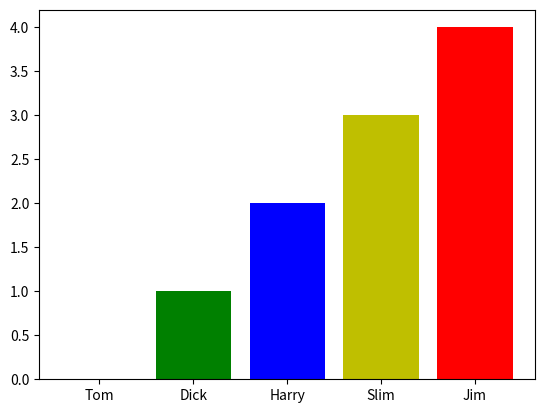

Write the Python code that produced this figure.
"""
using visual studio code
learn html
"""

import numpy as np
# 解决matplotlib中文乱码问题
import pylab as mpl
# reshape (12, 13)
import matplotlib.pyplot as plt
# 指定matplotlib的文字格式，matplotlib默认不支持中文字体
# 所以咱们要手动指定
# mpl.rcParams["font.sans-serif"] = ["SimHei"]
# # 通过figure里面的figsize属性设置画布大小
# plt.figure(figsize=(12, 8))
# # 设置x轴的刻度文本
# x = ["星期一", "星期二", "星期三", "星期四", "星期五"]
# # 根据x轴长度，自动生成y轴数据
# y = np.arange(0, 5)
# y2 = np.arange(2, 7)
# # 合并两个数组
# data = np.append(y, y2)
# # 对合并数据进行排序
# data = np.sort(data)
# # 对合并数据进行去重
# yaxis = list(set(data))
# # 得到合并之后的排序数据
# # 在画布上绘制一条线，并且这条线必须x和y的数据对应起来
# # label属性给这条线取名字, --g代表虚线且绿色
# plt.plot(x, y, '--g', label="数据1", lw=2)
# plt.plot(x, y2, '--r', label="数据2", lw=2)
# # 设置x轴的标题
# plt.xlabel("日期")
# # 设置y轴标题
# plt.ylabel("数据")
# # 设置x轴样式
# plt.xticks(rotation=45)
# # 设置y轴样式
# plt.yticks(yaxis)
# # 设置整个图的标题
# plt.title("老师的图")
# # 打开标尺 red green
# plt.grid(True, color="r", alpha=0.1)
# # 打开图例
# plt.legend()
# 展示图例

# y 死亡人数
# x 最近十天的日期
# 红色线代表中国， 绿色线代表日本， 黄色代表美国
# 建议大家用np里面的随机数组
# 标尺，图例，y轴不得打乱，x轴刻度旋转-45度
# np_data = np.random.randint(0, 3, size=7)
# print(np_data)
# 日期
# date = ["9-1", "9-2", "9-3", "9-4", "9-5"]
# # 中国死亡人数
# zg = np.random.randint(0, 100, 5)
# # 日本
# rb = np.random.randint(0, 100, 5)
# # 美国
# mg = np.random.randint(0, 100, 5)
# y = np.arange(0, max([np.max(zg), np.max(rb), np.max(mg)])+10, 10)
#
# # 所以咱们要手动指定
# mpl.rcParams["font.sans-serif"] = ["SimHei"]
# # 通过figure里面的figsize属性设置画布大小
# plt.figure(figsize=(12, 8))
# plt.plot(date, zg, "r", label="中国")
# plt.plot(date, rb, "g", label="日本")
# plt.plot(date, mg, "y", label="美国")
# plt.grid(True, color="r", alpha=0.1)
# plt.title("疫情数据")
# plt.legend()
# plt.xticks(rotation=-45)
# plt.yticks(y)
# plt.xlabel("日期")
# plt.ylabel("死亡人数")
# plt.show()

# 柱状图
data = np.arange(0, 5)
labels = ['Tom', 'Dick', 'Harry', 'Slim', 'Jim']
plt.bar(range(len(data)), data, color=['r', 'g', 'b', 'y'], tick_label=labels)
plt.show()